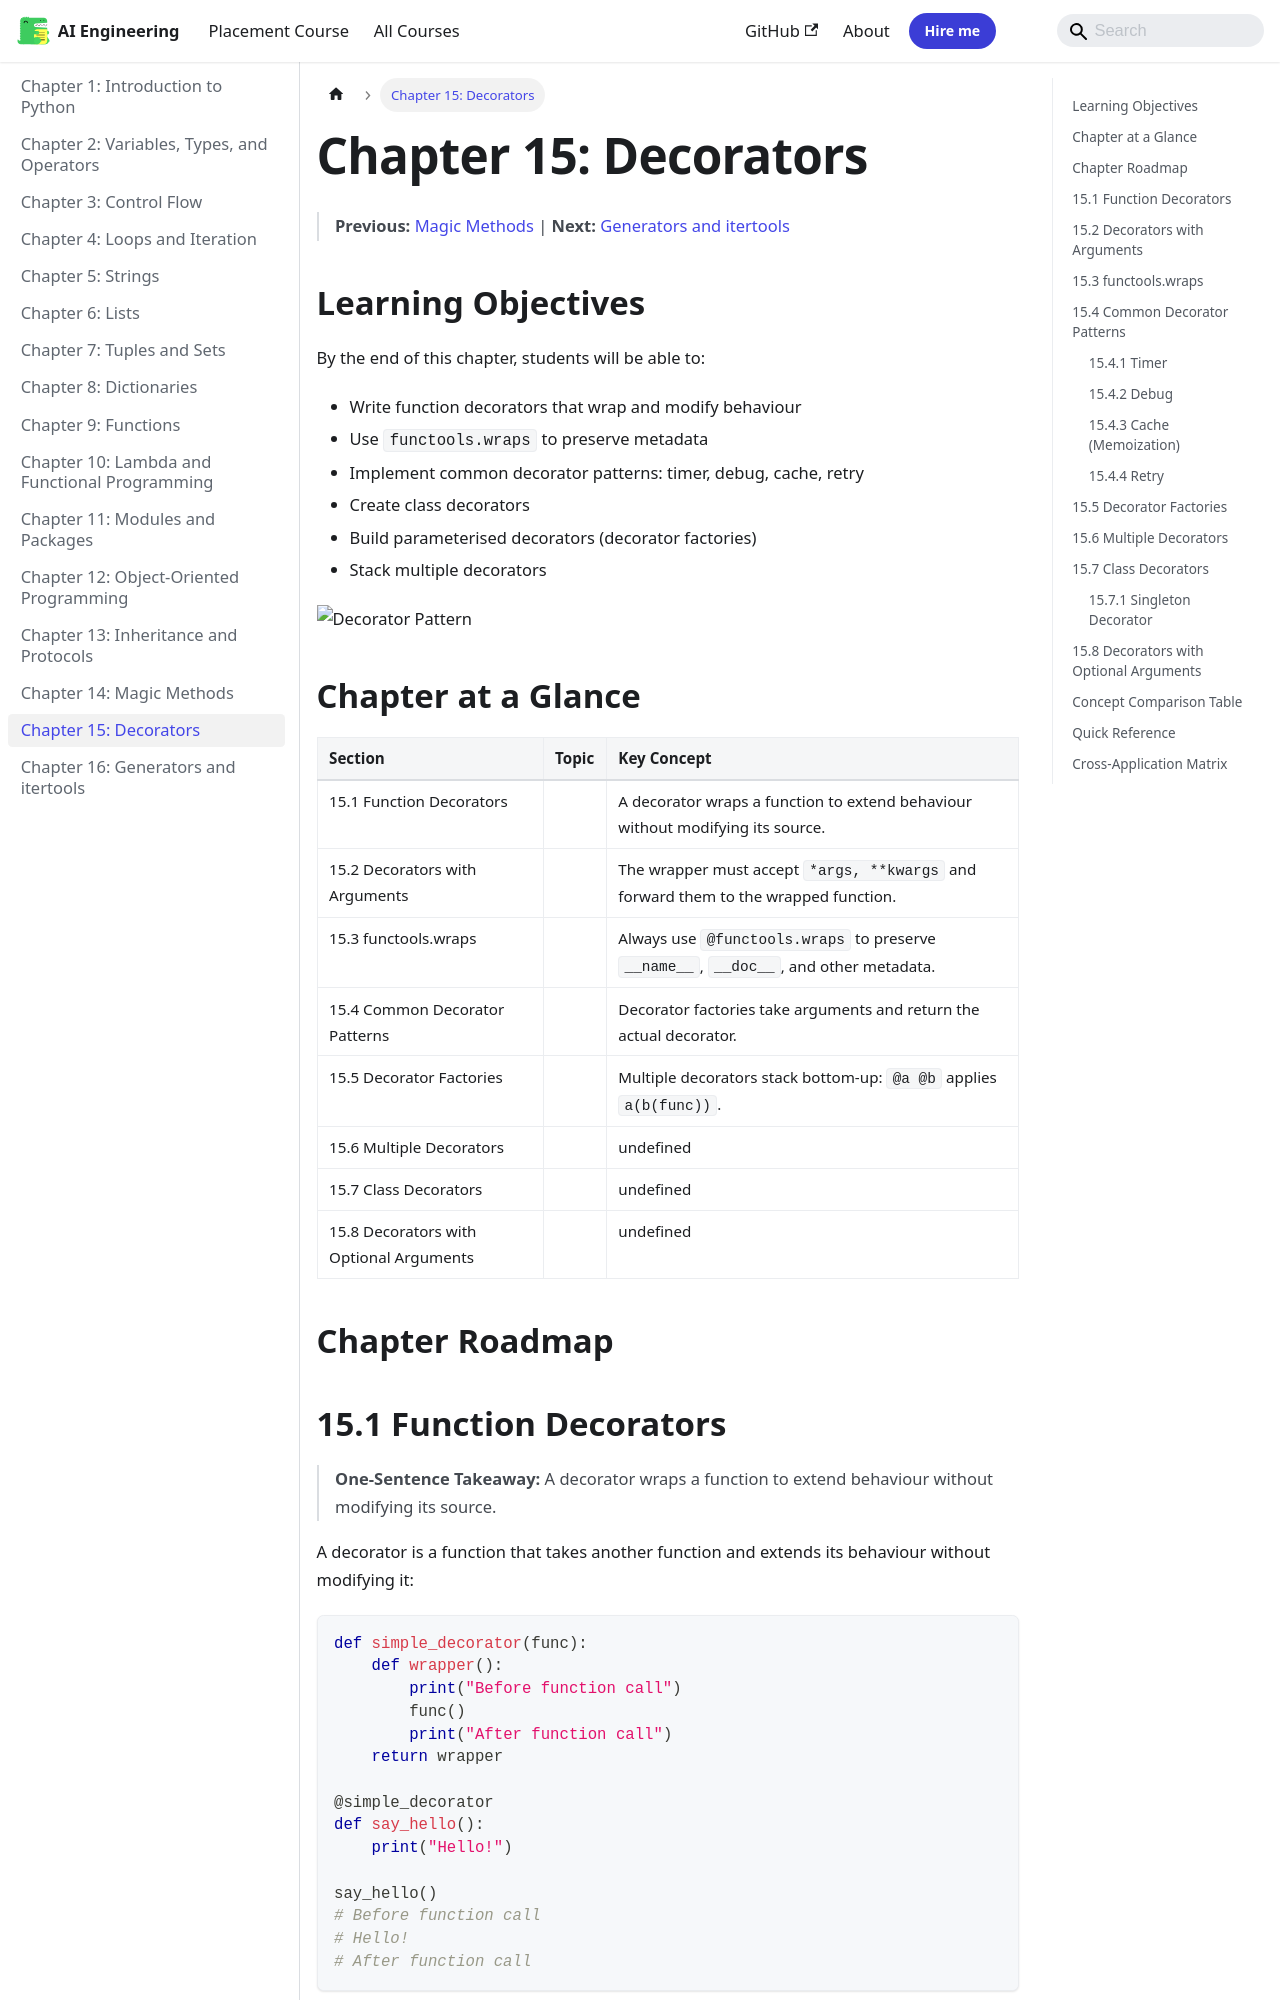

repository: Raushan666java/ai-engineering-journey · page: python-programming/15-decorators/index.html · generator: mkdocs

---
description: "Build a @rate_limit(calls, period) decorator that limits a function to calls invocations per period seconds. Use a lock or queue to handle concurrency in"
---

# Chapter 15: Decorators


> **Previous:** [Magic Methods](./14-magic-methods.md) | **Next:** [Generators and itertools](./16-generators.md)
## Learning Objectives

By the end of this chapter, students will be able to:
- Write function decorators that wrap and modify behaviour
- Use `functools.wraps` to preserve metadata
- Implement common decorator patterns: timer, debug, cache, retry
- Create class decorators
- Build parameterised decorators (decorator factories)
- Stack multiple decorators

![Decorator Pattern](https://raw.githubusercontent.com/Raushan666java/ai-engineering-journey/main/docs/assets/images/diagrams/python-programming/15-decorators.png)


## Chapter at a Glance

| Section | Topic | Key Concept |
|---------|-------|-------------|
|15.1 Function Decorators||A decorator wraps a function to extend behaviour without modifying its source.|
|15.2 Decorators with Arguments||The wrapper must accept `*args, **kwargs` and forward them to the wrapped function.|
|15.3 functools.wraps||Always use `@functools.wraps` to preserve `__name__`, `__doc__`, and other metadata.|
|15.4 Common Decorator Patterns||Decorator factories take arguments and return the actual decorator.|
|15.5 Decorator Factories||Multiple decorators stack bottom-up: `@a @b` applies `a(b(func))`.|
|15.6 Multiple Decorators||undefined|
|15.7 Class Decorators||undefined|
|15.8 Decorators with Optional Arguments||undefined|


## Chapter Roadmap

```mermaid
flowchart LR
    S0[Function Decorators]
    S1[Decorators with Arguments]
    S2[functools.wraps]
    S3[Common Decorator Patterns]
    S4[Decorator Factories]
    S5[Multiple Decorators]
    S6[Class Decorators]
    S7[Decorators with Optional Arguments]
    S0 --> S1
    S1 --> S2
    S2 --> S3
    S3 --> S4
    S4 --> S5
    S5 --> S6
    S6 --> S7
```
